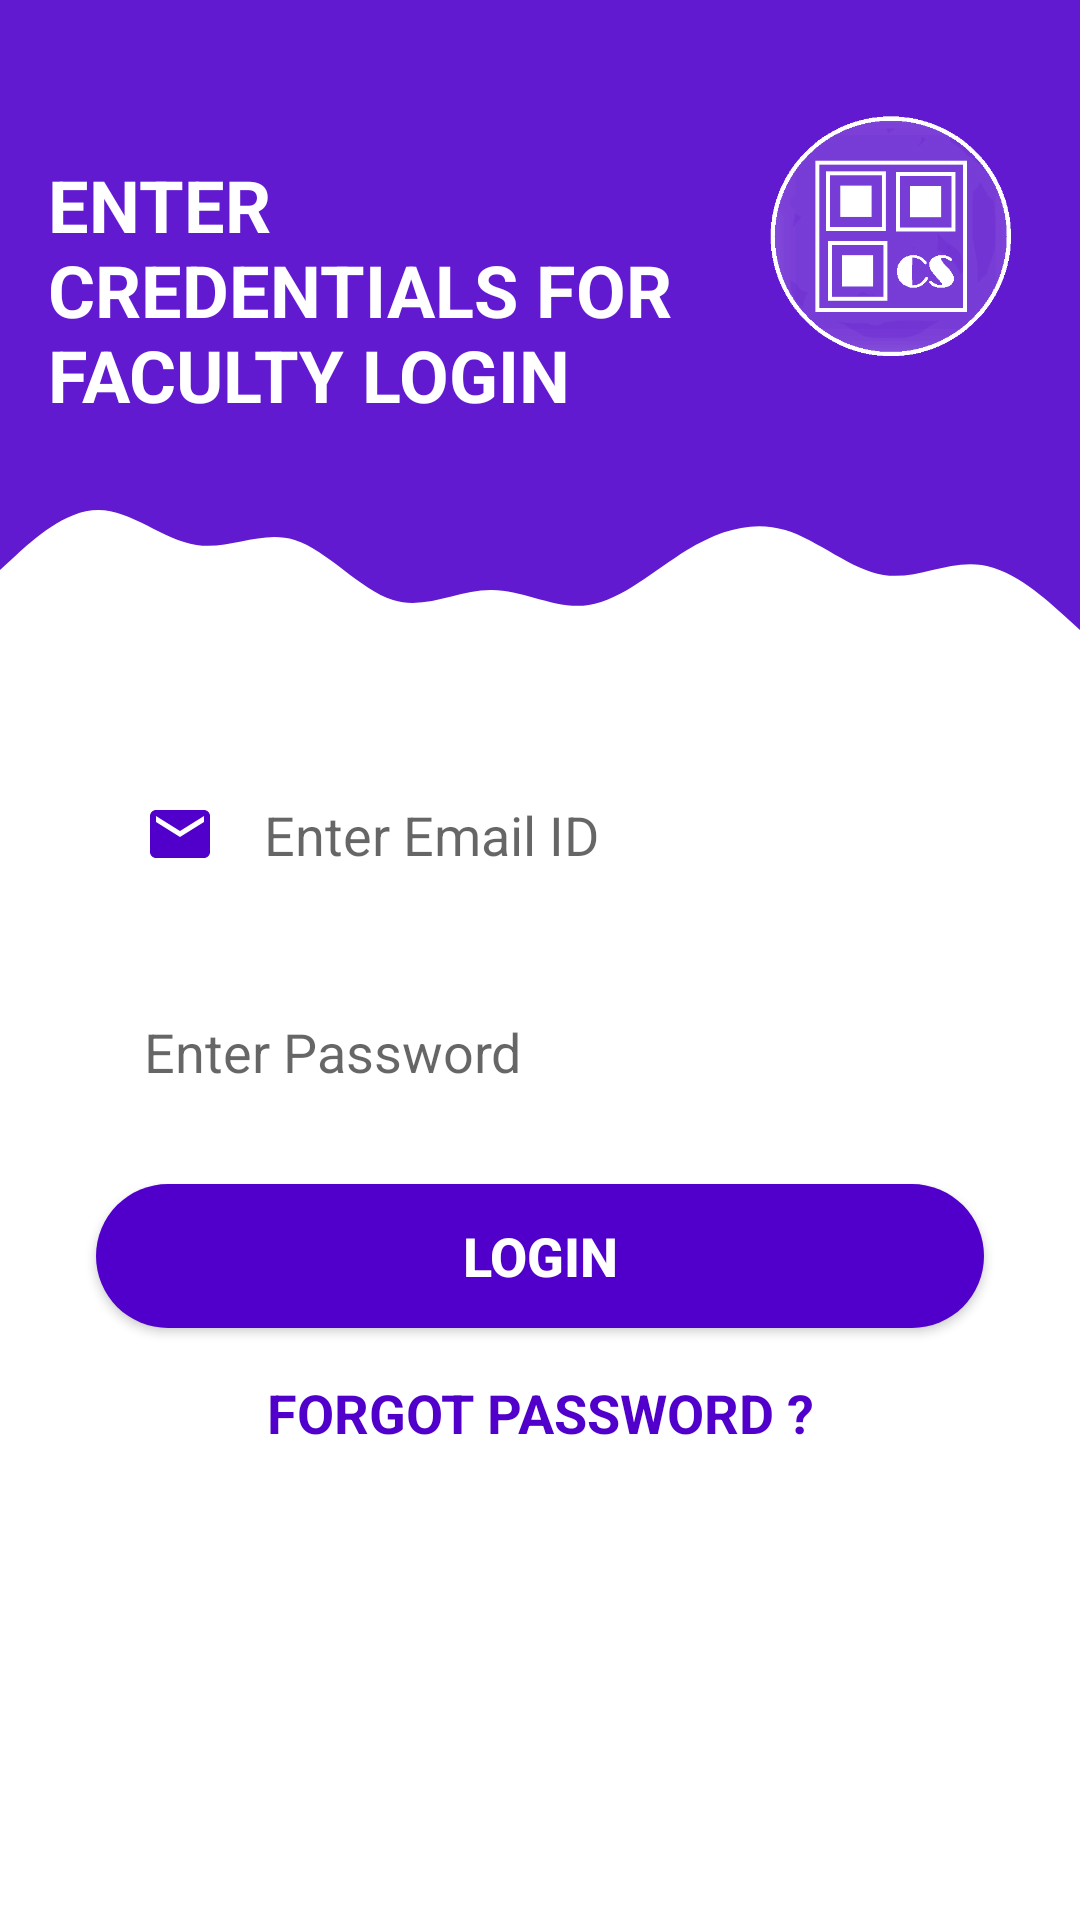

Produce the Android XML layout that renders to this screen, including the resource entries it uses.
<!-- AndroidManifest.xml: application theme Theme.CoviSafe -->
<!-- res/layout/activity_faculty_login_portal.xml -->
<?xml version="1.0" encoding="utf-8"?>
<androidx.constraintlayout.widget.ConstraintLayout xmlns:android="http://schemas.android.com/apk/res/android"
    xmlns:app="http://schemas.android.com/apk/res-auto"
    xmlns:tools="http://schemas.android.com/tools"
    android:layout_width="match_parent"
    android:layout_height="match_parent"
    tools:context=".FacultyLoginPortal">

    <View
        android:id="@+id/topView"
        android:layout_width="0dp"
        android:layout_height="150dp"
        android:background="@drawable/wave2"
        app:layout_constraintEnd_toEndOf="parent"
        app:layout_constraintStart_toStartOf="parent"
        app:layout_constraintTop_toTopOf="parent" />

    <View
        android:id="@+id/view2"
        android:layout_width="0dp"
        android:layout_height="100dp"
        android:background="@drawable/wave"
        app:layout_constraintEnd_toEndOf="parent"
        app:layout_constraintStart_toStartOf="parent"
        app:layout_constraintTop_toBottomOf="@+id/topView" />

    <ImageView
        android:id="@+id/imageView"
        android:layout_width="96dp"
        android:layout_height="96dp"
        android:layout_marginTop="32dp"
        android:layout_marginEnd="16dp"
        app:layout_constraintEnd_toEndOf="parent"
        app:layout_constraintTop_toTopOf="parent"
        app:srcCompat="@drawable/logo_whitenobg"
        />

    <TextView
        android:id="@+id/name"
        android:layout_width="0dp"
        android:layout_height="wrap_content"
        android:layout_marginStart="16dp"
        android:layout_marginTop="52dp"
        android:text="ENTER CREDENTIALS FOR FACULTY LOGIN"
        android:textColor="@color/white"
        android:textSize="24sp"
        android:textStyle="bold"
        app:layout_constraintEnd_toStartOf="@+id/imageView"
        app:layout_constraintHorizontal_bias="0.0"
        app:layout_constraintStart_toStartOf="@+id/topView"
        app:layout_constraintTop_toTopOf="parent" />

    <EditText
        android:id="@+id/fMail"
        android:layout_width="0dp"
        android:layout_height="wrap_content"
        android:layout_marginStart="32dp"
        android:layout_marginEnd="32dp"
        android:background="@drawable/round_border"
        android:drawableStart="@drawable/ic_email"
        android:drawablePadding="16dp"
        android:ems="10"
        android:hint="Enter Email ID"
        android:inputType="text"
        android:padding="16dp"
        app:layout_constraintEnd_toEndOf="parent"
        app:layout_constraintStart_toStartOf="parent"
        app:layout_constraintTop_toBottomOf="@+id/view2" />

    <EditText
        android:id="@+id/fPassword"
        android:layout_width="0dp"
        android:layout_height="wrap_content"
        android:layout_marginStart="32dp"
        android:layout_marginTop="16dp"
        android:layout_marginEnd="32dp"
        android:background="@drawable/round_border"
        android:drawableStart="@drawable/ic_password"
        android:drawablePadding="16dp"
        android:ems="10"
        android:hint="Enter Password"
        android:inputType="textPassword"
        android:padding="16dp"
        app:layout_constraintEnd_toEndOf="parent"
        app:layout_constraintStart_toStartOf="parent"
        app:layout_constraintTop_toBottomOf="@+id/fMail" />

    <Button
        android:id="@+id/buttonLogin"
        android:layout_width="0dp"
        android:layout_height="wrap_content"
        android:layout_marginStart="32dp"
        android:layout_marginTop="16dp"
        android:layout_marginEnd="32dp"
        android:background="@drawable/button_bg"
        android:text="Login"
        android:textColor="@color/white"
        android:textSize="18sp"
        android:textStyle="bold"
        app:layout_constraintEnd_toEndOf="parent"
        app:layout_constraintStart_toStartOf="parent"
        app:layout_constraintTop_toBottomOf="@+id/fPassword"
        />

    <TextView
        android:id="@+id/forgotPassword"
        android:layout_width="wrap_content"
        android:layout_height="wrap_content"
        android:layout_marginStart="32dp"
        android:layout_marginEnd="32dp"
        android:padding="16dp"
        android:text="FORGOT PASSWORD ?"
        android:textColor="#5000ca"
        android:textSize="18sp"
        android:textStyle="bold"
        app:layout_constraintEnd_toEndOf="parent"
        app:layout_constraintStart_toStartOf="parent"
        app:layout_constraintTop_toBottomOf="@+id/buttonLogin" />

</androidx.constraintlayout.widget.ConstraintLayout>
<!-- resources referenced by this layout -->
<resources>
  <!-- drawable button_bg (drawable) -->
  <?xml version="1.0" encoding="utf-8"?>
  <shape
      xmlns:android="http://schemas.android.com/apk/res/android">
      <solid android:color="#5000ca"/>
      <corners android:radius="100dp"/>
  
  </shape>
  <!-- drawable ic_email (drawable) -->
  <vector android:height="24dp" android:tint="#5000ca"
      android:viewportHeight="24" android:viewportWidth="24"
      android:width="24dp" xmlns:android="http://schemas.android.com/apk/res/android">
      <path android:fillColor="@android:color/white" android:pathData="M20,4L4,4c-1.1,0 -1.99,0.9 -1.99,2L2,18c0,1.1 0.9,2 2,2h16c1.1,0 2,-0.9 2,-2L22,6c0,-1.1 -0.9,-2 -2,-2zM20,8l-8,5 -8,-5L4,6l8,5 8,-5v2z"/>
  </vector>
  <!-- drawable logo_whitenobg: png bitmap (drawable, 8929 bytes) -->
  <!-- drawable wave (drawable) -->
  <vector xmlns:android="http://schemas.android.com/apk/res/android"
      android:width="1440dp"
      android:height="320dp"
      android:viewportWidth="1440"
      android:viewportHeight="320">
    <path
        android:pathData="M0,128L21.8,112C43.6,96 87,64 131,64C174.5,64 218,96 262,101.3C305.5,107 349,85 393,96C436.4,107 480,149 524,160C567.3,171 611,149 655,149.3C698.2,149 742,171 785,165.3C829.1,160 873,128 916,106.7C960,85 1004,75 1047,85.3C1090.9,96 1135,128 1178,133.3C1221.8,139 1265,117 1309,122.7C1352.7,128 1396,160 1418,176L1440,192L1440,0L1418.2,0C1396.4,0 1353,0 1309,0C1265.5,0 1222,0 1178,0C1134.5,0 1091,0 1047,0C1003.6,0 960,0 916,0C872.7,0 829,0 785,0C741.8,0 698,0 655,0C610.9,0 567,0 524,0C480,0 436,0 393,0C349.1,0 305,0 262,0C218.2,0 175,0 131,0C87.3,0 44,0 22,0L0,0Z"
        android:fillColor="#5000ca"
        android:fillAlpha="0.9"/>
  </vector>
  <!-- drawable wave2 (drawable) -->
  <vector xmlns:android="http://schemas.android.com/apk/res/android"
      android:width="1440dp"
      android:height="320dp"
      android:viewportWidth="1440"
      android:viewportHeight="320">
    <path
        android:pathData="M0,160L0,320L1440,320L1440,0L0,0L0,0Z"
        android:fillColor="#5000ca"
        android:fillAlpha="0.9"/>
  </vector>
  <style name="Theme.CoviSafe" parent="Theme.MaterialComponents.DayNight.DarkActionBar">
          
          <item name="colorPrimary">#5000ca</item>
          <item name="colorPrimaryVariant">@color/purple_700</item>
          <item name="colorOnPrimary">@color/white</item>
          
          <item name="colorSecondary">@color/teal_200</item>
          <item name="colorSecondaryVariant">@color/teal_700</item>
          <item name="colorOnSecondary">@color/black</item>
          
          <item name="android:statusBarColor" tools:targetApi="l">?attr/colorPrimaryVariant</item>
          
      </style>
  <!-- not gathered from this repository: default colours our renderer supplied (Android Studio template values) -->
  <color name="purple_700">#FF3700B3</color>
  <color name="teal_200">#FF03DAC5</color>
  <color name="teal_700">#FF018786</color>
  <color name="black">#FF000000</color>
  <color name="white">#FFFFFFFF</color>
</resources>
